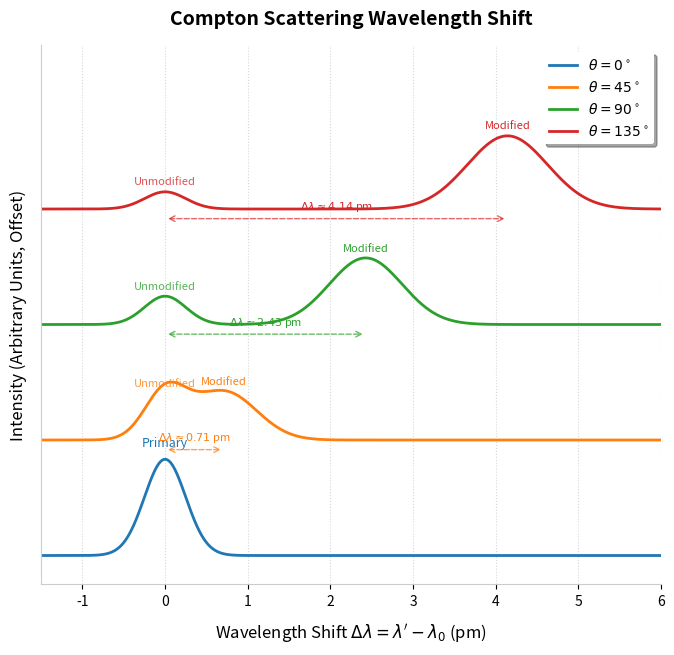

Recreate this plot in Python. (Note: this script raises an exception after producing the figure.)
import os
import numpy as np
import matplotlib.pyplot as plt

def main():
    # Constants
    lambda_c = 2.426  # Compton wavelength in pm
    
    # Angles to plot
    angles_deg = [0, 45, 90, 135]
    colors = ['#1f77b4', '#ff7f0e', '#2ca02c', '#d62728']
    
    # Wavelength shift range (pm)
    x = np.linspace(-1.5, 6.0, 1000)
    
    # Setup plot
    fig, ax = plt.subplots(figsize=(8, 7), dpi=300)
    
    # Offset between successive plots for visual clarity
    offset_step = 1.2
    
    for i, theta in enumerate(angles_deg):
        theta_rad = np.radians(theta)
        shift_mod = lambda_c * (1 - np.cos(theta_rad))
        
        # Unmodified peak (centered at 0)
        # Intensity of unmodified peak decreases with scattering angle
        amp_unmod = 0.8 * np.exp(-theta / 90.0) if theta > 0 else 1.0
        width_unmod = 0.25
        y_unmod = amp_unmod * np.exp(-0.5 * (x / width_unmod)**2)
        
        # Modified peak (centered at shift_mod)
        # Intensity of modified peak increases relative to unmodified peak as angle increases
        if theta > 0:
            amp_mod = 0.8 * (1 - np.exp(-theta / 45.0))
            width_mod = 0.35 + 0.001 * theta
            y_mod = amp_mod * np.exp(-0.5 * ((x - shift_mod) / width_mod)**2)
        else:
            y_mod = np.zeros_like(x)
            
        y_total = y_unmod + y_mod
        
        # Offset for waterfall display
        y_display = y_total + i * offset_step
        
        # Plot curve
        ax.plot(x, y_display, label=rf"$\theta = {theta}^\circ$", color=colors[i], linewidth=2.0)
        
        # Add labels for unmodified and modified peaks
        # For theta = 0, there is only one peak at 0
        if theta == 0:
            ax.text(0, i * offset_step + 1.1, "Primary", ha='center', va='bottom', fontsize=9, color=colors[i])
        else:
            ax.text(0, i * offset_step + amp_unmod + 0.05, "Unmodified", ha='center', va='bottom', fontsize=8, color=colors[i], alpha=0.8)
            ax.text(shift_mod, i * offset_step + amp_mod + 0.05, "Modified", ha='center', va='bottom', fontsize=8, color=colors[i])
            
            # Draw line/arrow indicating the shift
            ax.annotate('', xy=(shift_mod, i * offset_step - 0.1), xytext=(0, i * offset_step - 0.1),
                        arrowprops=dict(arrowstyle="<->", color=colors[i], linestyle="--", alpha=0.7))
            ax.text(shift_mod / 2, i * offset_step - 0.05, rf"$\Delta\lambda \approx {shift_mod:.2f}$ pm", 
                    ha='center', va='bottom', fontsize=8, color=colors[i])

    # Title and labels
    ax.set_title("Compton Scattering Wavelength Shift", fontsize=14, fontweight='bold', pad=15)
    ax.set_xlabel(r"Wavelength Shift $\Delta\lambda = \lambda' - \lambda_0$ (pm)", fontsize=12, labelpad=10)
    ax.set_ylabel("Intensity (Arbitrary Units, Offset)", fontsize=12, labelpad=10)
    
    # Custom ticks and styling
    ax.set_xlim(-1.5, 6.0)
    ax.set_ylim(-0.3, len(angles_deg) * offset_step + 0.5)
    
    ax.spines['top'].set_visible(False)
    ax.spines['right'].set_visible(False)
    ax.spines['left'].set_color('#cccccc')
    ax.spines['bottom'].set_color('#cccccc')
    
    ax.set_yticks([])  # Hide y-axis absolute scale as it's arbitrary/offset
    ax.grid(True, axis='x', linestyle=':', alpha=0.5)
    
    # Legend
    ax.legend(loc='upper right', frameon=True, facecolor='white', edgecolor='none', shadow=True, fontsize=10)
    
    # Save output
    output_dir = "/Users/johnqiangzhang/Documents/projects/coordinates-physics-china/website/static/img"
    os.makedirs(output_dir, exist_ok=True)
    output_path = os.path.join(output_dir, "compton_scattering_fit.png")
    
    plt.tight_layout()
    plt.savefig(output_path, dpi=300)
    plt.close()
    print(f"Successfully generated and saved plot to {output_path}")

if __name__ == "__main__":
    main()
